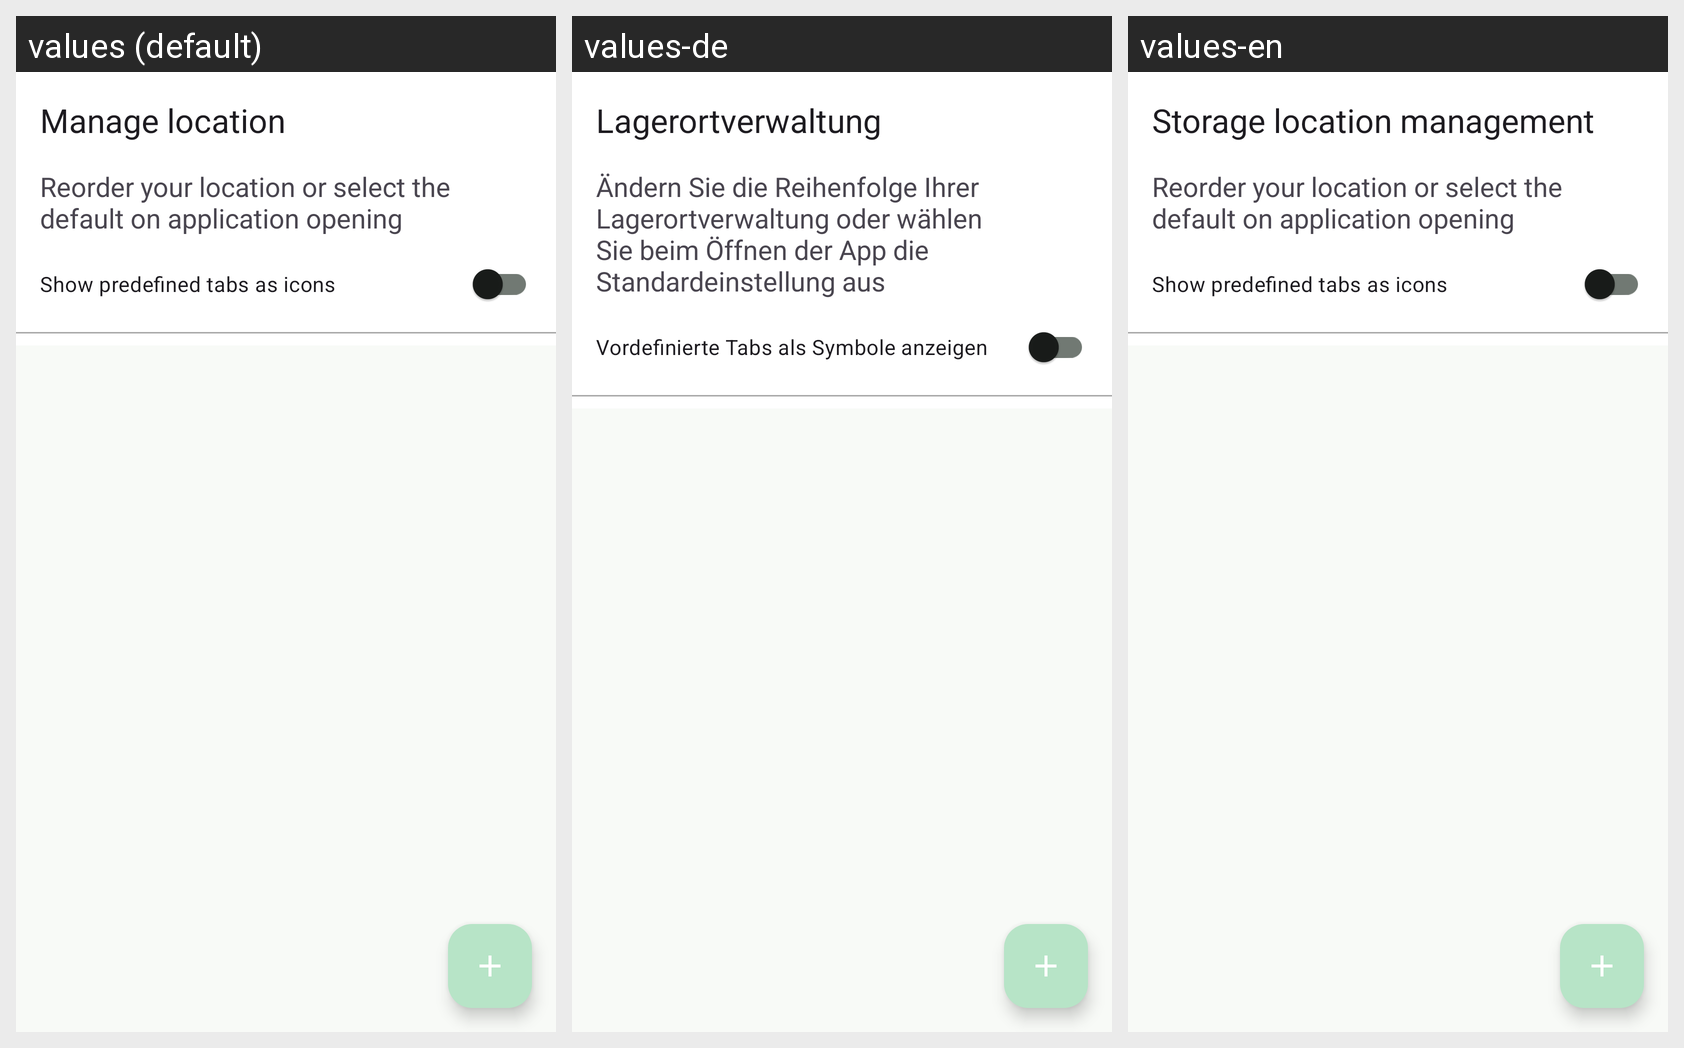

The same Android screen rendered under several of its app's locales, left to right. List the strings drawn on it with the default value and each locale's translation.
Android screen res/layout/fragment_manage_locations.xml rendered under 3 locales, left to right: values (default), values-de, values-en. Device: Nexus 5 (rendered at 1080×1920; each locale shown at half size, 540×960, under a caption strip naming it); theme Theme.Dispensa.
Other locales in the repository, not shown: values-el, values-it, values-pt-rBR.
Strings drawn on this screen, with the default value and each locale's value (text and hints the layout hard-codes, and strings that could not be matched under every locale, appear in the picture but are not listed):

title_manage_locations
  values: Manage location
  values-de: Lagerortverwaltung
  values-en: Storage location management

location_management_description
  values: Reorder your location or select the default on application opening
  values-de: Ändern Sie die Reihenfolge Ihrer Lagerortverwaltung oder wählen Sie beim Öffnen der App die Standardeinstellung aus
  values-en: Reorder your location or select the default on application opening  [not translated; the default value is used]

pref_predefined_tab_style_icon
  values: Show predefined tabs as icons
  values-de: Vordefinierte Tabs als Symbole anzeigen
  values-en: Show predefined tabs as icons  [not translated; the default value is used]
